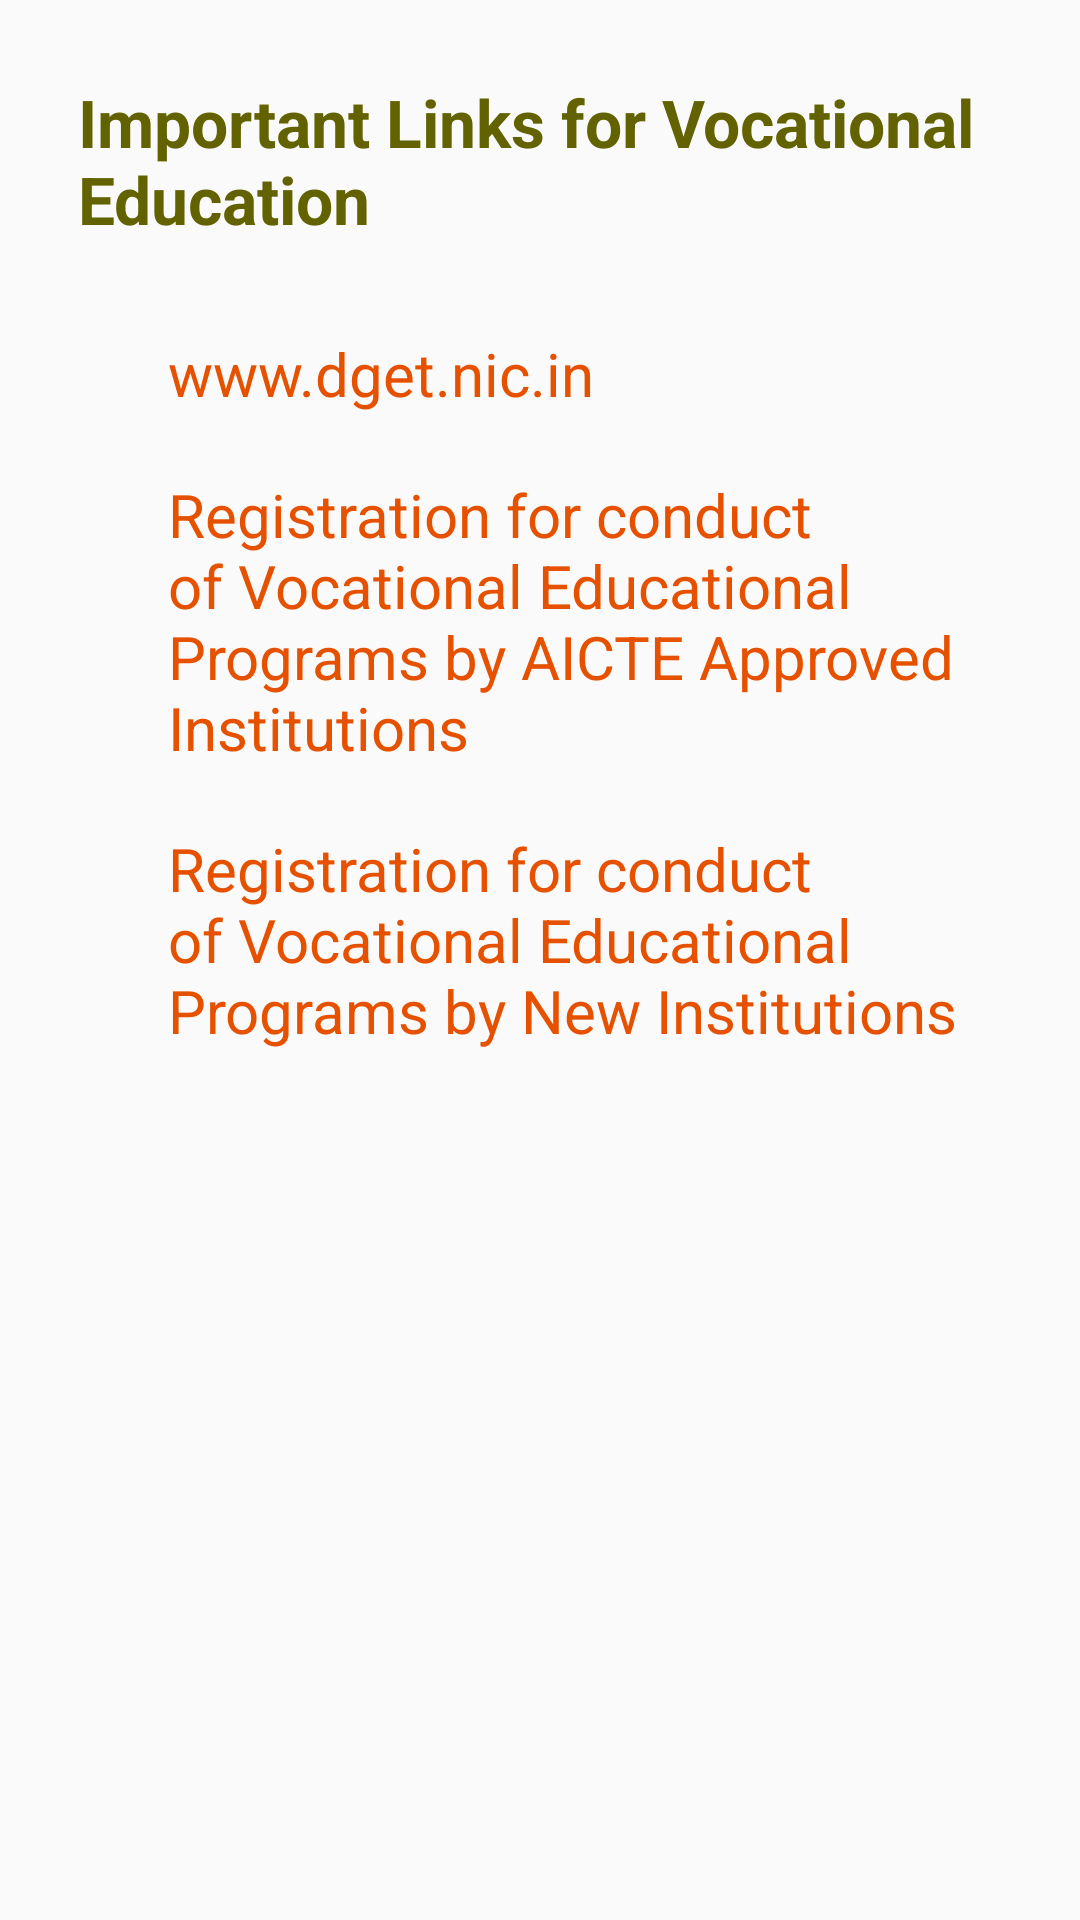

Reconstruct the res/layout file that produces this screen, plus the resources it refers to.
<!-- AndroidManifest.xml: application theme AppTheme -->
<!-- res/layout/voc_edu1.xml -->
<?xml version="1.0" encoding="utf-8"?>
<LinearLayout xmlns:android="http://schemas.android.com/apk/res/android"
    android:orientation="vertical" android:layout_width="match_parent"
    android:layout_height="match_parent"
    android:paddingLeft="16dp"
    android:paddingRight="16dp"
    android:paddingTop="16dp"
    android:paddingBottom="16dp">
    <TextView
        android:text="Important Links for Vocational Education"
        android:layout_width="wrap_content"
        android:layout_gravity="center_horizontal"
        android:layout_margin="10dp"
        android:textColor="@color/colorPrimaryDark"
        android:textStyle="bold"
        android:textSize="22sp"
        android:layout_height="wrap_content" />
    <TextView
        android:id="@+id/link1"
        android:layout_width="match_parent"
        android:layout_height="wrap_content"
        android:textSize="20sp"
        android:layout_marginTop="20dp"
        android:clickable="true"
        android:layout_marginLeft="40dp"
        android:textColor="@color/aqua"
        android:text="www.dget.nic.in"/>
    <TextView
        android:id="@+id/link2"
        android:layout_width="match_parent"
        android:layout_height="wrap_content"
        android:textSize="20sp"
        android:layout_marginTop="20dp"
        android:layout_marginLeft="40dp"
        android:clickable="true"
        android:textColor="@color/aqua"
        android:text="Registration for conduct of Vocational Educational Programs by AICTE Approved Institutions"/>
    <TextView
        android:id="@+id/link3"
        android:layout_width="match_parent"
        android:layout_height="wrap_content"
        android:textSize="20sp"
        android:layout_marginTop="20dp"
        android:layout_marginLeft="40dp"
        android:clickable="true"
        android:textColor="@color/aqua"
        android:text="Registration for conduct of Vocational Educational Programs by New Institutions"/>

</LinearLayout>
<!-- resources referenced by this layout -->
<resources>
  <color name="aqua">#E65100</color>
  <color name="colorPrimaryDark">#626200</color>
  <style name="AppTheme" parent="Theme.AppCompat.Light.DarkActionBar">
          
          <item name="colorPrimary">@color/colorPrimary</item>
          <item name="colorPrimaryDark">@color/colorPrimaryDark</item>
          <item name="colorAccent">@color/colorAccent</item>
      </style>
  <color name="colorPrimary">#808000</color>
  <color name="colorAccent">#D0D050</color>
</resources>
